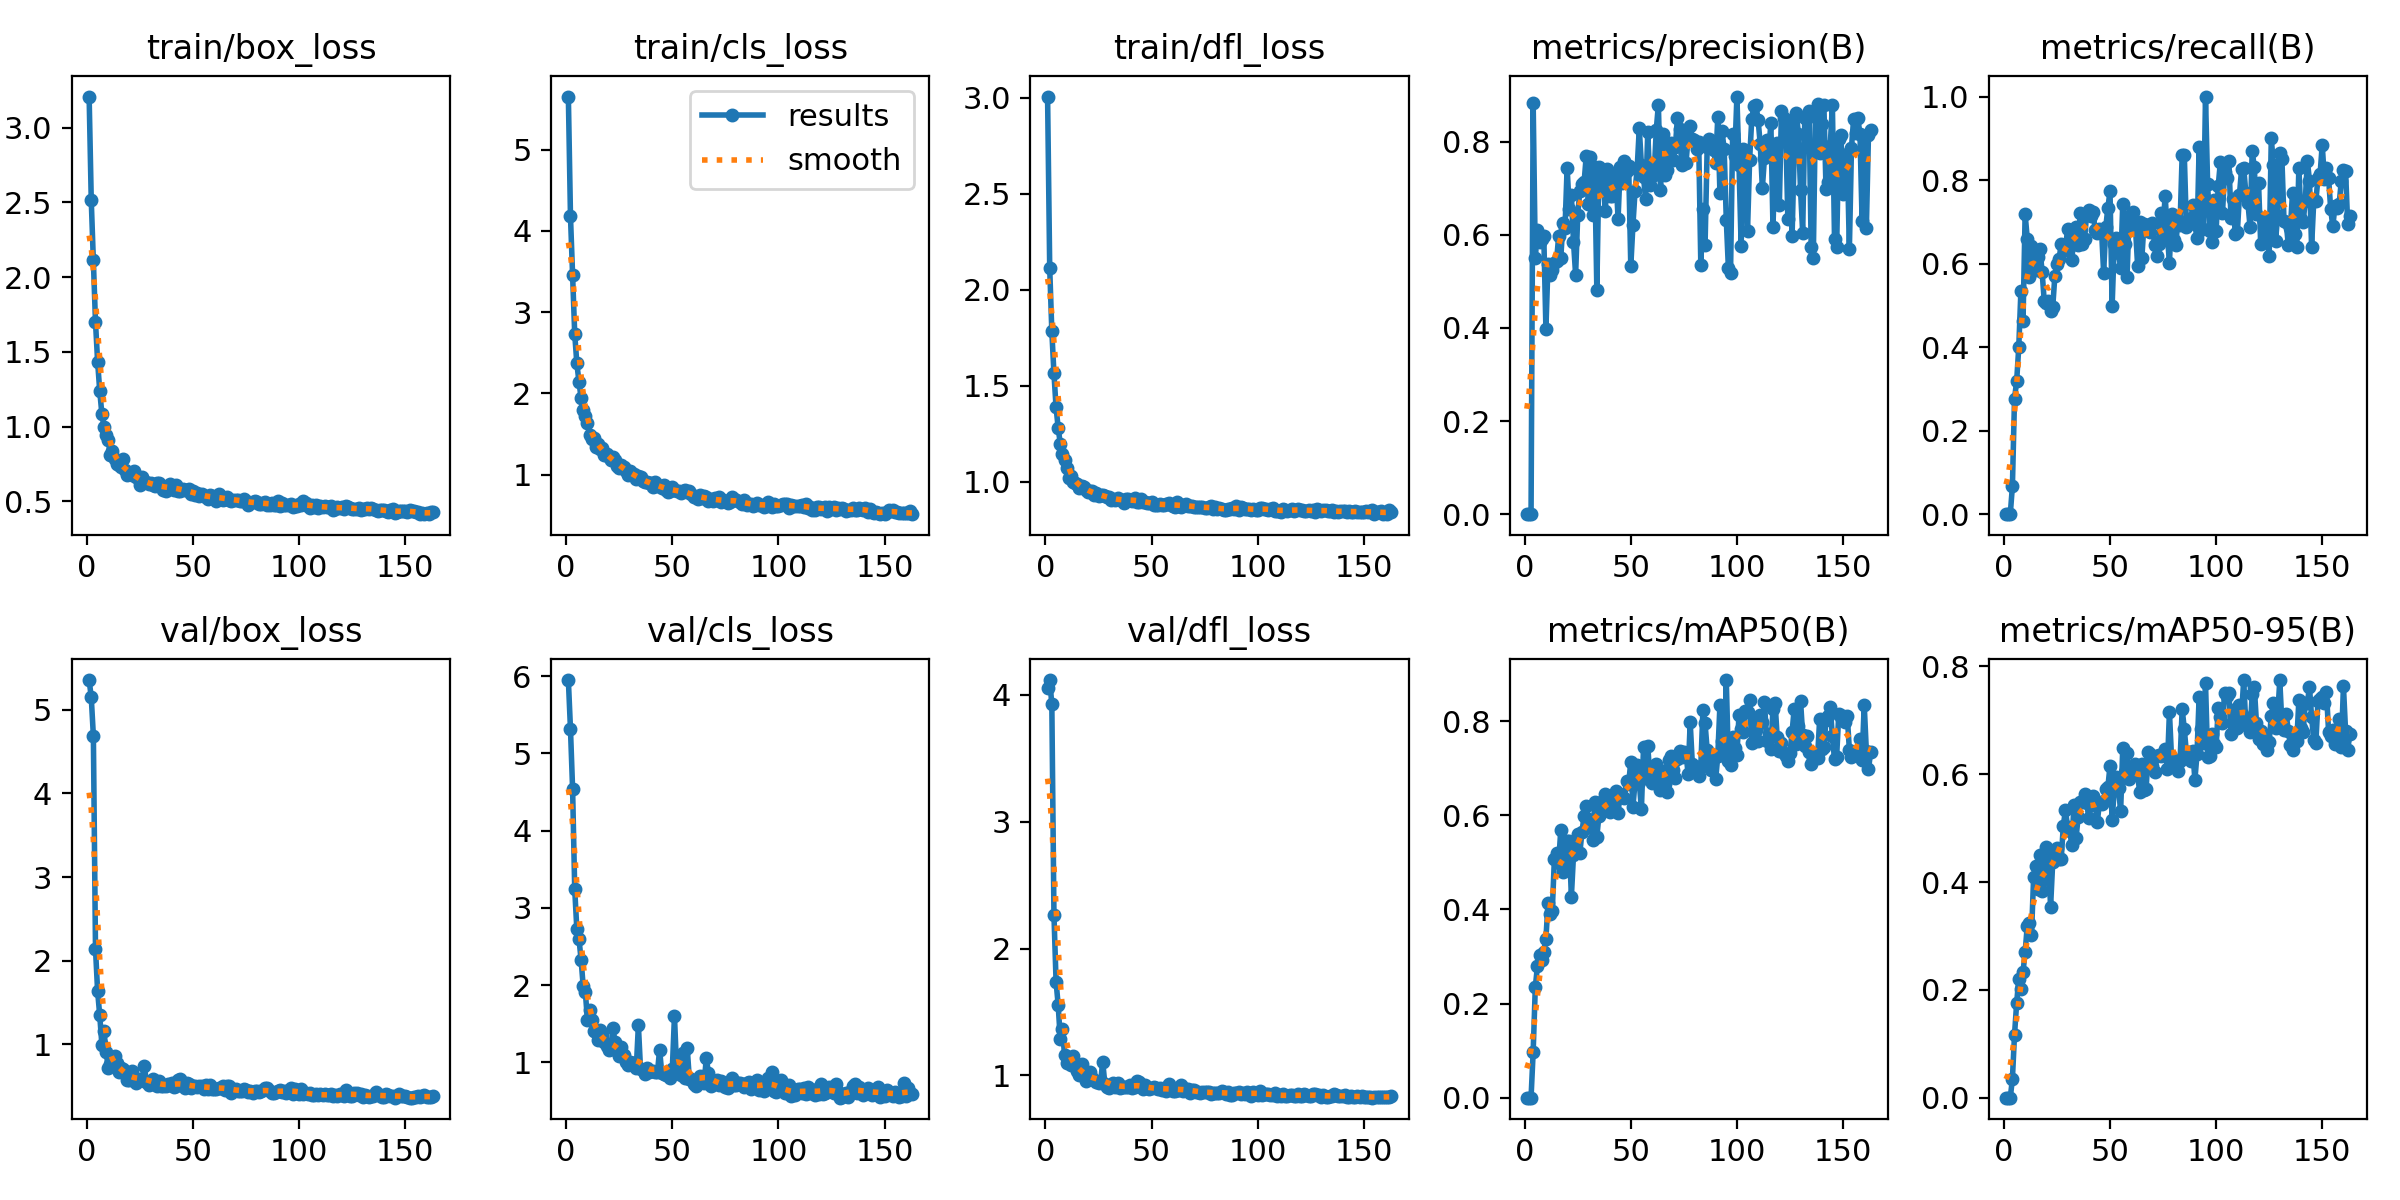

The file beside this chart, header and first rows:
epoch, train/box_loss, train/cls_loss, train/dfl_loss, metrics/precision(B), metrics/recall(B), metrics/mAP50(B), metrics/mAP50-95(B), val/box_loss, val/cls_loss, val/dfl_loss, lr/pg0, lr/pg1, lr/pg2
1, 3.209, 5.654, 3.007, 0, 0, 0, 0, 5.355, 5.95, 4.053, 0.0003597, 0.0003597, 0.0003597
2, 2.514, 4.179, 2.115, 0, 0, 0, 0, 5.149, 5.313, 4.117, 0.0007277, 0.0007277, 0.0007277
3, 2.115, 3.459, 1.785, 0, 0, 0, 0, 4.686, 4.538, 3.928, 0.001093, 0.001093, 0.001093
4, 1.699, 2.731, 1.565, 0.8819, 0.06667, 0.0978, 0.03461, 2.139, 3.24, 2.267, 0.0011, 0.0011, 0.0011
5, 1.435, 2.369, 1.388, 0.5506, 0.2769, 0.2346, 0.1169, 1.635, 2.721, 1.739, 0.0011, 0.0011, 0.0011
6, 1.238, 2.144, 1.28, 0.6096, 0.318, 0.2787, 0.1752, 1.346, 2.599, 1.553, 0.001096, 0.001096, 0.001096
7, 1.085, 1.943, 1.198, 0.5848, 0.4, 0.3026, 0.2202, 0.999, 2.327, 1.283, 0.001093, 0.001093, 0.001093
8, 1, 1.793, 1.143, 0.5902, 0.5333, 0.293, 0.2013, 1.157, 1.982, 1.363, 0.001089, 0.001089, 0.001089
9, 0.9428, 1.728, 1.116, 0.5976, 0.4615, 0.3103, 0.2329, 0.9141, 1.908, 1.157, 0.001085, 0.001085, 0.001085
10, 0.9077, 1.634, 1.074, 0.3986, 0.718, 0.3376, 0.2701, 0.7207, 1.548, 1.1, 0.001082, 0.001082, 0.001082
11, 0.8129, 1.49, 1.023, 0.5382, 0.66, 0.4132, 0.3184, 0.7637, 1.674, 1.12, 0.001078, 0.001078, 0.001078
12, 0.8341, 1.439, 1.029, 0.5145, 0.5687, 0.3897, 0.3234, 0.7381, 1.542, 1.082, 0.001074, 0.001074, 0.001074
13, 0.7807, 1.446, 1.002, 0.5238, 0.6414, 0.3966, 0.3023, 0.8646, 1.412, 1.156, 0.001071, 0.001071, 0.001071
14, 0.7507, 1.347, 0.9961, 0.5401, 0.6139, 0.5078, 0.4093, 0.7724, 1.386, 1.081, 0.001067, 0.001067, 0.001067
15, 0.7429, 1.379, 0.9869, 0.5429, 0.5855, 0.5192, 0.43, 0.6703, 1.284, 1.032, 0.001063, 0.001063, 0.001063
16, 0.7274, 1.315, 0.9684, 0.5965, 0.6155, 0.4985, 0.3866, 0.7152, 1.414, 1.005, 0.00106, 0.00106, 0.00106
17, 0.7836, 1.331, 0.9783, 0.5491, 0.6339, 0.5683, 0.45, 0.7056, 1.355, 1.087, 0.001056, 0.001056, 0.001056
18, 0.7118, 1.244, 0.9722, 0.6246, 0.5801, 0.4791, 0.3841, 0.6537, 1.267, 1.029, 0.001052, 0.001052, 0.001052
19, 0.6779, 1.26, 0.9587, 0.6136, 0.5108, 0.4896, 0.4065, 0.5798, 1.212, 0.9561, 0.001049, 0.001049, 0.001049
20, 0.6854, 1.212, 0.9479, 0.7444, 0.5061, 0.5456, 0.4653, 0.5801, 1.161, 0.9774, 0.001045, 0.001045, 0.001045
21, 0.6761, 1.183, 0.9514, 0.6557, 0.5108, 0.5447, 0.4365, 0.682, 1.173, 1.024, 0.001041, 0.001041, 0.001041
22, 0.7059, 1.213, 0.9548, 0.6853, 0.4854, 0.4269, 0.3546, 0.5865, 1.443, 0.9814, 0.001038, 0.001038, 0.001038
23, 0.6627, 1.185, 0.9329, 0.5849, 0.4951, 0.5153, 0.4371, 0.5425, 1.261, 0.9636, 0.001034, 0.001034, 0.001034
24, 0.6548, 1.106, 0.9416, 0.5145, 0.5703, 0.5249, 0.4498, 0.5768, 1.195, 0.9472, 0.00103, 0.00103, 0.00103
25, 0.6114, 1.081, 0.9273, 0.6427, 0.5988, 0.56, 0.4632, 0.5859, 1.08, 0.9394, 0.001027, 0.001027, 0.001027
26, 0.6595, 1.117, 0.9315, 0.6947, 0.6108, 0.5203, 0.4434, 0.5775, 1.192, 0.9537, 0.001023, 0.001023, 0.001023
27, 0.6287, 1.095, 0.9324, 0.708, 0.6471, 0.5647, 0.4425, 0.7436, 1.093, 1.106, 0.001019, 0.001019, 0.001019
28, 0.6314, 1.049, 0.9267, 0.7125, 0.6451, 0.5994, 0.5048, 0.5494, 1.009, 0.9279, 0.001016, 0.001016, 0.001016
29, 0.6145, 1, 0.9209, 0.769, 0.6332, 0.6204, 0.5332, 0.5117, 0.9687, 0.91, 0.001012, 0.001012, 0.001012
30, 0.6193, 1.051, 0.9224, 0.6671, 0.6836, 0.5909, 0.5026, 0.5266, 1.003, 0.9025, 0.001008, 0.001008, 0.001008
31, 0.6059, 1.014, 0.9077, 0.7676, 0.6415, 0.5836, 0.4954, 0.588, 0.9861, 0.9195, 0.001005, 0.001005, 0.001005
32, 0.5997, 1.011, 0.9102, 0.6429, 0.6077, 0.5475, 0.4692, 0.5562, 0.9969, 0.9419, 0.001001, 0.001001, 0.001001
33, 0.62, 0.9421, 0.9047, 0.7455, 0.6673, 0.6274, 0.5422, 0.5059, 0.92, 0.9077, 0.0009973, 0.0009973, 0.0009973
34, 0.6257, 0.9886, 0.9186, 0.4823, 0.6872, 0.5547, 0.4823, 0.5623, 1.479, 0.9378, 0.0009937, 0.0009937, 0.0009937
35, 0.5996, 0.9666, 0.9064, 0.7458, 0.6454, 0.5993, 0.521, 0.5062, 0.9163, 0.8976, 0.00099, 0.00099, 0.00099
36, 0.5727, 0.9196, 0.9072, 0.7005, 0.7202, 0.6271, 0.5486, 0.5049, 0.9023, 0.9076, 0.0009863, 0.0009863, 0.0009863
37, 0.5668, 0.9107, 0.8917, 0.7171, 0.646, 0.624, 0.5483, 0.5047, 0.8539, 0.9103, 0.0009827, 0.0009827, 0.0009827
38, 0.5997, 0.9146, 0.9087, 0.6508, 0.659, 0.645, 0.5629, 0.5267, 0.9258, 0.9081, 0.000979, 0.000979, 0.000979
39, 0.6163, 0.9042, 0.9134, 0.7422, 0.7195, 0.6296, 0.5464, 0.5142, 0.868, 0.9078, 0.0009754, 0.0009754, 0.0009754
40, 0.5997, 0.9039, 0.9066, 0.6826, 0.7292, 0.6064, 0.5191, 0.5409, 0.8909, 0.9254, 0.0009717, 0.0009717, 0.0009717
41, 0.573, 0.8489, 0.9029, 0.6836, 0.7138, 0.6196, 0.5436, 0.4859, 0.8828, 0.8978, 0.000968, 0.000968, 0.000968
42, 0.6097, 0.9135, 0.9155, 0.7188, 0.7243, 0.6411, 0.5589, 0.5061, 0.8714, 0.9077, 0.0009643, 0.0009643, 0.0009643
43, 0.5704, 0.8611, 0.8952, 0.7315, 0.6812, 0.6517, 0.547, 0.5762, 0.8751, 0.9516, 0.0009607, 0.0009607, 0.0009607
44, 0.5699, 0.856, 0.8948, 0.6337, 0.6728, 0.605, 0.5108, 0.5869, 1.164, 0.9508, 0.000957, 0.000957, 0.000957
45, 0.5806, 0.8337, 0.9136, 0.7454, 0.6831, 0.6457, 0.5467, 0.5116, 0.8624, 0.9066, 0.0009534, 0.0009534, 0.0009534
46, 0.5764, 0.8704, 0.8955, 0.712, 0.6808, 0.6381, 0.5451, 0.4816, 0.8506, 0.8907, 0.0009497, 0.0009497, 0.0009497
47, 0.5747, 0.8165, 0.8982, 0.7578, 0.578, 0.6371, 0.5503, 0.5332, 0.8293, 0.9262, 0.000946, 0.000946, 0.000946
48, 0.5794, 0.7933, 0.8921, 0.7375, 0.6871, 0.6716, 0.5733, 0.5238, 0.8697, 0.9024, 0.0009424, 0.0009424, 0.0009424
49, 0.5502, 0.7961, 0.8893, 0.7477, 0.734, 0.667, 0.5764, 0.4842, 0.7923, 0.8933, 0.0009387, 0.0009387, 0.0009387
50, 0.5696, 0.853, 0.8975, 0.5323, 0.7728, 0.7138, 0.6156, 0.5034, 0.9154, 0.8971, 0.000935, 0.000935, 0.000935
51, 0.5441, 0.8103, 0.8822, 0.6202, 0.4991, 0.6183, 0.5152, 0.503, 1.598, 0.9075, 0.0009313, 0.0009313, 0.0009313
52, 0.5579, 0.7989, 0.8804, 0.6933, 0.6477, 0.6695, 0.5711, 0.4868, 0.9223, 0.8976, 0.0009277, 0.0009277, 0.0009277
53, 0.5332, 0.7952, 0.8805, 0.7418, 0.6605, 0.7064, 0.5948, 0.5053, 1.015, 0.8909, 0.000924, 0.000924, 0.000924
54, 0.547, 0.7796, 0.8852, 0.8284, 0.6262, 0.6702, 0.5739, 0.509, 0.8381, 0.8985, 0.0009204, 0.0009204, 0.0009204
55, 0.5384, 0.7967, 0.8811, 0.7502, 0.5893, 0.6126, 0.5316, 0.4728, 1.121, 0.8822, 0.0009167, 0.0009167, 0.0009167
56, 0.5271, 0.806, 0.8794, 0.723, 0.7433, 0.7442, 0.6482, 0.5098, 0.7985, 0.8982, 0.000913, 0.000913, 0.000913
57, 0.5169, 0.784, 0.8834, 0.676, 0.6477, 0.7053, 0.6047, 0.4723, 1.189, 0.8791, 0.0009093, 0.0009093, 0.0009093
58, 0.545, 0.8002, 0.8914, 0.8204, 0.5672, 0.7474, 0.6387, 0.5154, 0.7902, 0.9329, 0.0009057, 0.0009057, 0.0009057
59, 0.5349, 0.7679, 0.8807, 0.7069, 0.7132, 0.6805, 0.592, 0.4693, 0.7784, 0.89, 0.000902, 0.000902, 0.000902
60, 0.5256, 0.7303, 0.8763, 0.748, 0.696, 0.6681, 0.6013, 0.4665, 0.7196, 0.8743, 0.0008984, 0.0008984, 0.0008984
... 103 more rows
